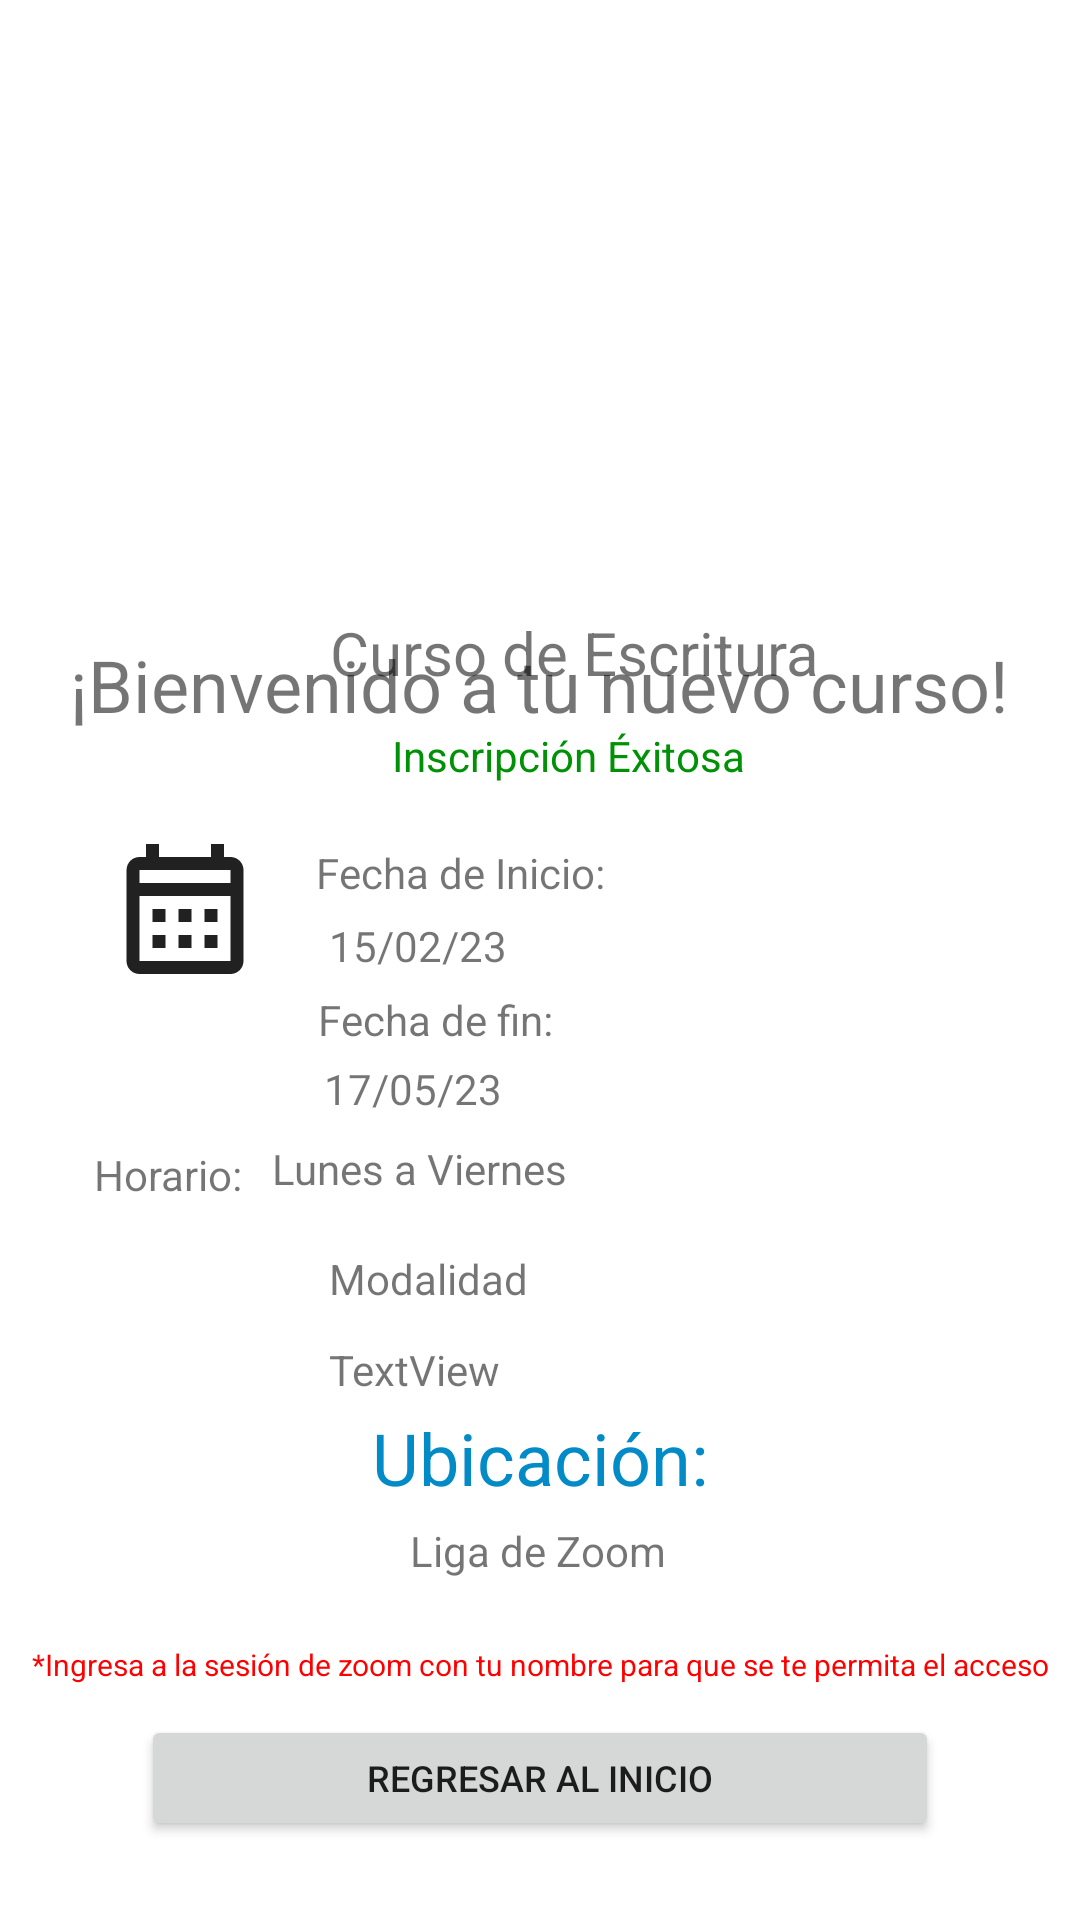

This screen was rendered from an Android layout file. Write that file and the resources it references.
<!-- AndroidManifest.xml: application theme Theme.RobertoRuizApp -->
<!-- res/layout/fragmento_inscrito.xml -->
<?xml version="1.0" encoding="utf-8"?>
<androidx.constraintlayout.widget.ConstraintLayout xmlns:android="http://schemas.android.com/apk/res/android"
    android:id="@+id/Inscrito"
    xmlns:tools="http://schemas.android.com/tools"
    android:layout_width="match_parent"
    android:layout_height="match_parent"
    xmlns:app="http://schemas.android.com/apk/res-auto">

    <ImageView
        android:id="@+id/ivDetailProgramImagen"
        android:layout_width="match_parent"
        android:layout_height="200dp"
        android:layout_alignParentTop="true"
        android:layout_centerHorizontal="true"
        android:scaleType="fitXY"
        android:src="@mipmap/ic_launcher"
        app:layout_constraintEnd_toEndOf="parent"
        app:layout_constraintHorizontal_bias="1.0"
        app:layout_constraintStart_toStartOf="parent"
        app:layout_constraintTop_toTopOf="parent" />

    <TextView
        android:id="@+id/Bienvenido"
        android:layout_width="wrap_content"
        android:layout_height="wrap_content"
        android:layout_marginTop="12dp"
        android:text="¡Bienvenido a tu nuevo curso!"
        android:textSize="24sp"
        android:visibility="visible"
        app:layout_constraintEnd_toEndOf="parent"
        app:layout_constraintHorizontal_bias="0.494"
        app:layout_constraintStart_toStartOf="parent"
        app:layout_constraintTop_toBottomOf="@+id/ivDetailProgramImagen" />

    <TextView
        android:id="@+id/textView30"
        android:layout_width="wrap_content"
        android:layout_height="wrap_content"
        android:text="Inscripción Éxitosa"
        android:textColor="#009106"
        app:layout_constraintBottom_toBottomOf="parent"
        app:layout_constraintEnd_toEndOf="parent"
        app:layout_constraintHorizontal_bias="0.539"
        app:layout_constraintStart_toStartOf="parent"
        app:layout_constraintTop_toTopOf="parent"
        app:layout_constraintVertical_bias="0.39" />

    <TextView
        android:id="@+id/textView27"
        android:layout_width="wrap_content"
        android:layout_height="wrap_content"
        android:text="Curso de Escritura"
        android:textSize="20sp"
        app:layout_constraintBottom_toBottomOf="parent"
        app:layout_constraintEnd_toEndOf="parent"
        app:layout_constraintHorizontal_bias="0.558"
        app:layout_constraintStart_toStartOf="parent"
        app:layout_constraintTop_toTopOf="parent"
        app:layout_constraintVertical_bias="0.333" />

    <ImageView
        android:id="@+id/ivDetailProgramCalendario"
        android:layout_width="60dp"
        android:layout_height="52dp"
        android:layout_alignParentStart="true"
        android:layout_alignParentTop="true"
        app:layout_constraintBottom_toBottomOf="parent"
        app:layout_constraintEnd_toEndOf="parent"
        app:layout_constraintHorizontal_bias="0.105"
        app:layout_constraintStart_toStartOf="parent"
        app:layout_constraintTop_toTopOf="parent"
        app:layout_constraintVertical_bias="0.471"
        app:srcCompat="@drawable/calendario_24"
        tools:ignore="MissingConstraints" />

    <TextView
        android:id="@+id/Fecha"
        android:layout_width="wrap_content"
        android:layout_height="wrap_content"
        android:text="15/02/23"
        app:layout_constraintBottom_toBottomOf="parent"
        app:layout_constraintEnd_toEndOf="parent"
        app:layout_constraintHorizontal_bias="0.365"
        app:layout_constraintStart_toStartOf="parent"
        app:layout_constraintTop_toTopOf="parent"
        app:layout_constraintVertical_bias="0.492" />

    <TextView
        android:id="@+id/textView31"
        android:layout_width="wrap_content"
        android:layout_height="wrap_content"
        android:text="Fecha de Inicio:"
        app:layout_constraintBottom_toBottomOf="parent"
        app:layout_constraintEnd_toEndOf="parent"
        app:layout_constraintHorizontal_bias="0.4"
        app:layout_constraintStart_toStartOf="parent"
        app:layout_constraintTop_toTopOf="parent"
        app:layout_constraintVertical_bias="0.453"
        tools:ignore="MissingConstraints" />

    <TextView
        android:id="@+id/fecha_fin"
        android:layout_width="wrap_content"
        android:layout_height="wrap_content"
        android:text="17/05/23"
        app:layout_constraintBottom_toBottomOf="parent"
        app:layout_constraintEnd_toEndOf="parent"
        app:layout_constraintHorizontal_bias="0.359"
        app:layout_constraintStart_toStartOf="parent"
        app:layout_constraintTop_toTopOf="parent"
        app:layout_constraintVertical_bias="0.569" />

    <TextView
        android:id="@+id/Horario"
        android:layout_width="226dp"
        android:layout_height="27dp"
        android:text="Lunes a Viernes"
        app:layout_constraintBottom_toBottomOf="parent"
        app:layout_constraintEnd_toEndOf="parent"
        app:layout_constraintHorizontal_bias="0.183"
        app:layout_constraintStart_toEndOf="@+id/textView8"
        app:layout_constraintTop_toTopOf="parent"
        app:layout_constraintVertical_bias="0.62" />

    <TextView
        android:id="@+id/fecha_fin_t"
        android:layout_width="wrap_content"
        android:layout_height="wrap_content"
        android:text="Fecha de fin:"
        app:layout_constraintBottom_toBottomOf="parent"
        app:layout_constraintEnd_toEndOf="parent"
        app:layout_constraintHorizontal_bias="0.376"
        app:layout_constraintStart_toStartOf="parent"
        app:layout_constraintTop_toTopOf="parent"
        app:layout_constraintVertical_bias="0.532"
        tools:ignore="MissingConstraints" />

    <TextView
        android:id="@+id/textView8"
        android:layout_width="wrap_content"
        android:layout_height="wrap_content"
        android:text="Horario:"
        app:layout_constraintBottom_toBottomOf="parent"
        app:layout_constraintEnd_toEndOf="parent"
        app:layout_constraintHorizontal_bias="0.101"
        app:layout_constraintStart_toStartOf="parent"
        app:layout_constraintTop_toTopOf="parent"
        app:layout_constraintVertical_bias="0.615"
        tools:ignore="MissingConstraints" />

    <ImageView
        android:id="@+id/modalidad_icon2"
        android:layout_width="60dp"
        android:layout_height="57dp"
        app:layout_constraintBottom_toBottomOf="parent"
        app:layout_constraintEnd_toEndOf="parent"
        app:layout_constraintHorizontal_bias="0.105"
        app:layout_constraintStart_toStartOf="parent"
        app:layout_constraintTop_toTopOf="parent"
        app:layout_constraintVertical_bias="0.702"
        app:srcCompat="@drawable/ping" />

    <TextView
        android:id="@+id/Modalidad"
        android:layout_width="wrap_content"
        android:layout_height="wrap_content"
        android:text="TextView"
        app:layout_constraintBottom_toBottomOf="parent"
        app:layout_constraintEnd_toEndOf="parent"
        app:layout_constraintHorizontal_bias="0.362"
        app:layout_constraintStart_toStartOf="parent"
        app:layout_constraintTop_toTopOf="parent"
        app:layout_constraintVertical_bias="0.72"
        tools:ignore="MissingConstraints" />

    <TextView
        android:id="@+id/textView32"
        android:layout_width="wrap_content"
        android:layout_height="wrap_content"
        android:text="Modalidad"
        app:layout_constraintBottom_toBottomOf="parent"
        app:layout_constraintEnd_toEndOf="parent"
        app:layout_constraintHorizontal_bias="0.373"
        app:layout_constraintStart_toStartOf="parent"
        app:layout_constraintTop_toTopOf="parent"
        app:layout_constraintVertical_bias="0.671"
        tools:ignore="MissingConstraints" />

    <TextView
        android:id="@+id/textView25"
        android:layout_width="wrap_content"
        android:layout_height="wrap_content"
        android:text="Ubicación:"
        android:textColor="#038BC8"
        android:textSize="24sp"
        app:layout_constraintBottom_toBottomOf="parent"
        app:layout_constraintEnd_toEndOf="parent"
        app:layout_constraintStart_toStartOf="parent"
        app:layout_constraintTop_toTopOf="parent"
        app:layout_constraintVertical_bias="0.773"
        tools:ignore="MissingConstraints" />

    <TextView
        android:id="@+id/Aviso_zoom"
        android:layout_width="wrap_content"
        android:layout_height="wrap_content"
        android:text="*Ingresa a la sesión de zoom con tu nombre para que se te permita el acceso"
        android:textColor="#FF0000"
        android:textSize="10sp"
        app:layout_constraintBottom_toBottomOf="parent"
        app:layout_constraintEnd_toEndOf="parent"
        app:layout_constraintStart_toStartOf="parent"
        app:layout_constraintTop_toTopOf="parent"
        app:layout_constraintVertical_bias="0.875"
        tools:ignore="MissingConstraints" />

    <TextView
        android:id="@+id/textView34"
        android:layout_width="wrap_content"
        android:layout_height="wrap_content"
        android:text="Liga de Zoom"
        app:layout_constraintBottom_toBottomOf="parent"
        app:layout_constraintEnd_toEndOf="parent"
        app:layout_constraintHorizontal_bias="0.498"
        app:layout_constraintStart_toStartOf="parent"
        app:layout_constraintTop_toTopOf="parent"
        app:layout_constraintVertical_bias="0.817" />

    <Button
        android:id="@+id/buttonRegreso"
        android:layout_width="266dp"
        android:layout_height="42dp"
        android:text="Regresar al inicio"
        android:textSize="12sp"
        app:layout_constraintBottom_toBottomOf="parent"
        app:layout_constraintEnd_toEndOf="parent"
        app:layout_constraintStart_toStartOf="parent"
        app:layout_constraintTop_toTopOf="@+id/ivDetailProgramImagen"
        app:layout_constraintVertical_bias="0.956"
        tools:ignore="MissingConstraints" />

</androidx.constraintlayout.widget.ConstraintLayout>
<!-- resources referenced by this layout -->
<resources>
  <!-- drawable calendario_24 (drawable) -->
  <vector android:height="24dp" android:tint="#212121"
      android:viewportHeight="24" android:viewportWidth="24"
      android:width="24dp" xmlns:android="http://schemas.android.com/apk/res/android">
      <path android:fillColor="@android:color/white" android:pathData="M19,4h-1V2h-2v2H8V2H6v2H5C3.89,4 3.01,4.9 3.01,6L3,20c0,1.1 0.89,2 2,2h14c1.1,0 2,-0.9 2,-2V6C21,4.9 20.1,4 19,4zM19,20H5V10h14V20zM19,8H5V6h14V8zM9,14H7v-2h2V14zM13,14h-2v-2h2V14zM17,14h-2v-2h2V14zM9,18H7v-2h2V18zM13,18h-2v-2h2V18zM17,18h-2v-2h2V18z"/>
  </vector>
  <style name="Theme.RobertoRuizApp" parent="Theme.MaterialComponents.DayNight.DarkActionBar">
          
          <item name="colorPrimary">@color/purple_500</item>
          <item name="colorPrimaryVariant">@color/purple_700</item>
          <item name="colorOnPrimary">@color/white</item>
          
          <item name="colorSecondary">@color/teal_200</item>
          <item name="colorSecondaryVariant">@color/teal_700</item>
          <item name="colorOnSecondary">@color/black</item>
          
          <item name="android:statusBarColor">?attr/colorPrimaryVariant</item>
          
      </style>
  <color name="purple_500">#FF6200EE</color>
  <color name="purple_700">#FF3700B3</color>
  <color name="white">#FFFFFFFF</color>
  <color name="teal_200">#FF03DAC5</color>
  <color name="teal_700">#FF018786</color>
  <color name="black">#FF000000</color>
</resources>
